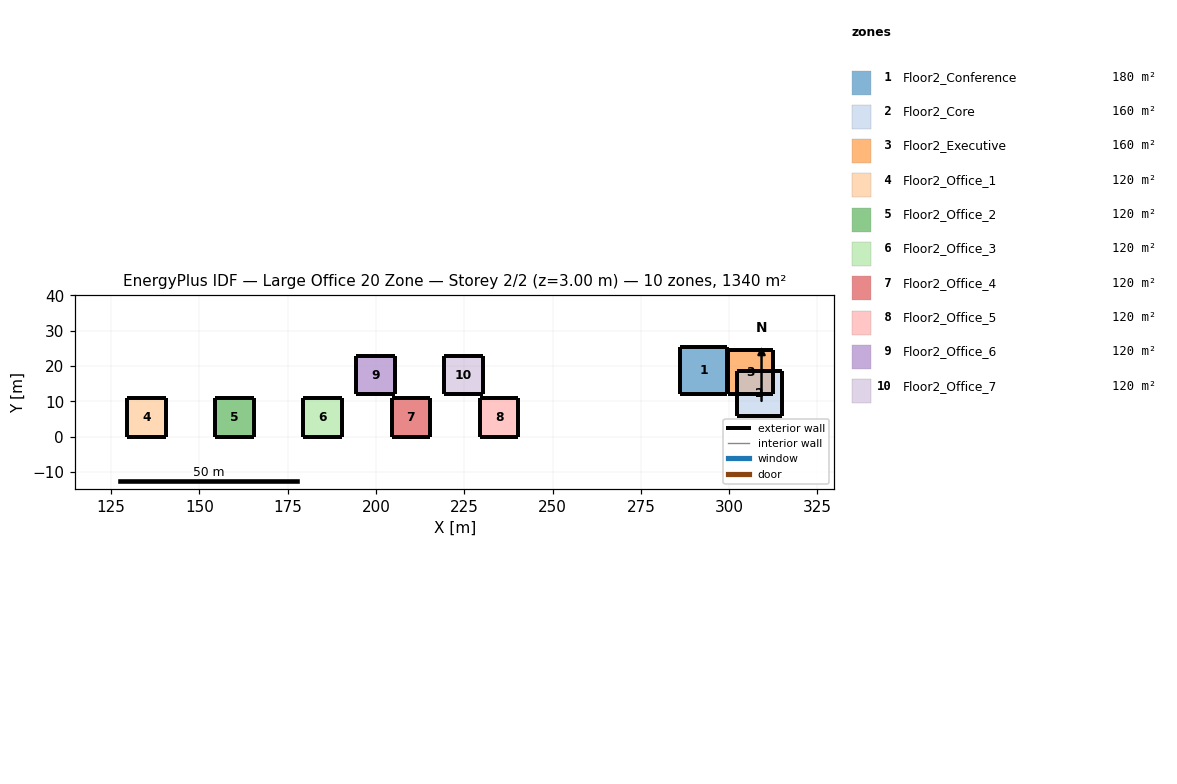
=== STOREY PLAN SPEC (per zone: floor XY polygon, exterior-wall plan segments, windows/doors) ===
zone 1: Floor2_Conference  (180.0 m²)
  floor: (286.08, 25.42) (299.50, 25.42) (299.50, 12.00) (286.08, 12.00)
  exterior wall: (286.08, 12.00) – (299.50, 12.00)  [13.4 m]
  exterior wall: (299.50, 12.00) – (299.50, 25.42)  [13.4 m]
  exterior wall: (299.50, 25.42) – (286.08, 25.42)  [13.4 m]
  exterior wall: (286.08, 25.42) – (286.08, 12.00)  [13.4 m]
zone 2: Floor2_Core  (160.0 m²)
  floor: (302.33, 18.65) (314.98, 18.65) (314.98, 6.00) (302.33, 6.00)
  exterior wall: (302.33, 6.00) – (314.98, 6.00)  [12.6 m]
  exterior wall: (314.98, 6.00) – (314.98, 18.65)  [12.6 m]
  exterior wall: (314.98, 18.65) – (302.33, 18.65)  [12.6 m]
  exterior wall: (302.33, 18.65) – (302.33, 6.00)  [12.6 m]
zone 3: Floor2_Executive  (160.0 m²)
  floor: (299.68, 24.65) (312.33, 24.65) (312.33, 12.00) (299.68, 12.00)
  exterior wall: (299.68, 12.00) – (312.33, 12.00)  [12.6 m]
  exterior wall: (312.33, 12.00) – (312.33, 24.65)  [12.6 m]
  exterior wall: (312.33, 24.65) – (299.68, 24.65)  [12.6 m]
  exterior wall: (299.68, 24.65) – (299.68, 12.00)  [12.6 m]
zone 4: Floor2_Office_1  (120.0 m²)
  floor: (129.54, 10.95) (140.50, 10.95) (140.50, 0.00) (129.54, 0.00)
  exterior wall: (129.54, 0.00) – (140.50, 0.00)  [11.0 m]
  exterior wall: (140.50, 0.00) – (140.50, 10.95)  [11.0 m]
  exterior wall: (140.50, 10.95) – (129.54, 10.95)  [11.0 m]
  exterior wall: (129.54, 10.95) – (129.54, 0.00)  [11.0 m]
zone 5: Floor2_Office_2  (120.0 m²)
  floor: (154.50, 10.95) (165.45, 10.95) (165.45, 0.00) (154.50, 0.00)
  exterior wall: (154.50, 0.00) – (165.45, 0.00)  [11.0 m]
  exterior wall: (165.45, 0.00) – (165.45, 10.95)  [11.0 m]
  exterior wall: (165.45, 10.95) – (154.50, 10.95)  [11.0 m]
  exterior wall: (154.50, 10.95) – (154.50, 0.00)  [11.0 m]
zone 6: Floor2_Office_3  (120.0 m²)
  floor: (179.45, 10.95) (190.41, 10.95) (190.41, 0.00) (179.45, 0.00)
  exterior wall: (179.45, 0.00) – (190.41, 0.00)  [11.0 m]
  exterior wall: (190.41, 0.00) – (190.41, 10.95)  [11.0 m]
  exterior wall: (190.41, 10.95) – (179.45, 10.95)  [11.0 m]
  exterior wall: (179.45, 10.95) – (179.45, 0.00)  [11.0 m]
zone 7: Floor2_Office_4  (120.0 m²)
  floor: (204.41, 10.95) (215.36, 10.95) (215.36, 0.00) (204.41, 0.00)
  exterior wall: (204.41, 0.00) – (215.36, 0.00)  [11.0 m]
  exterior wall: (215.36, 0.00) – (215.36, 10.95)  [11.0 m]
  exterior wall: (215.36, 10.95) – (204.41, 10.95)  [11.0 m]
  exterior wall: (204.41, 10.95) – (204.41, 0.00)  [11.0 m]
zone 8: Floor2_Office_5  (120.0 m²)
  floor: (229.36, 10.95) (240.32, 10.95) (240.32, 0.00) (229.36, 0.00)
  exterior wall: (229.36, 0.00) – (240.32, 0.00)  [11.0 m]
  exterior wall: (240.32, 0.00) – (240.32, 10.95)  [11.0 m]
  exterior wall: (240.32, 10.95) – (229.36, 10.95)  [11.0 m]
  exterior wall: (229.36, 10.95) – (229.36, 0.00)  [11.0 m]
zone 9: Floor2_Office_6  (120.0 m²)
  floor: (194.32, 22.95) (205.27, 22.95) (205.27, 12.00) (194.32, 12.00)
  exterior wall: (194.32, 12.00) – (205.27, 12.00)  [11.0 m]
  exterior wall: (205.27, 12.00) – (205.27, 22.95)  [11.0 m]
  exterior wall: (205.27, 22.95) – (194.32, 22.95)  [11.0 m]
  exterior wall: (194.32, 22.95) – (194.32, 12.00)  [11.0 m]
zone 10: Floor2_Office_7  (120.0 m²)
  floor: (219.27, 22.95) (230.23, 22.95) (230.23, 12.00) (219.27, 12.00)
  exterior wall: (219.27, 12.00) – (230.23, 12.00)  [11.0 m]
  exterior wall: (230.23, 12.00) – (230.23, 22.95)  [11.0 m]
  exterior wall: (230.23, 22.95) – (219.27, 22.95)  [11.0 m]
  exterior wall: (219.27, 22.95) – (219.27, 12.00)  [11.0 m]

=== DERIVED (storey summary) ===
Building: Large Office 20 Zone
Storey: 2 of 2  (floor level z = 3.00 m)
Storey gross floor area: 1340.0 m²
Zones on this storey: 10
  - Floor2_Conference: floor 180.0 m²; exterior wall 53.7 m (161.0 m²); WWR 0.0%
  - Floor2_Core: floor 160.0 m²; exterior wall 50.6 m (151.8 m²); WWR 0.0%
  - Floor2_Executive: floor 160.0 m²; exterior wall 50.6 m (151.8 m²); WWR 0.0%
  - Floor2_Office_1: floor 120.0 m²; exterior wall 43.8 m (131.5 m²); WWR 0.0%
  - Floor2_Office_2: floor 120.0 m²; exterior wall 43.8 m (131.5 m²); WWR 0.0%
  - Floor2_Office_3: floor 120.0 m²; exterior wall 43.8 m (131.5 m²); WWR 0.0%
  - Floor2_Office_4: floor 120.0 m²; exterior wall 43.8 m (131.5 m²); WWR 0.0%
  - Floor2_Office_5: floor 120.0 m²; exterior wall 43.8 m (131.5 m²); WWR 0.0%
  - Floor2_Office_6: floor 120.0 m²; exterior wall 43.8 m (131.5 m²); WWR 0.0%
  - Floor2_Office_7: floor 120.0 m²; exterior wall 43.8 m (131.5 m²); WWR 0.0%
Zone adjacency: (none detected)